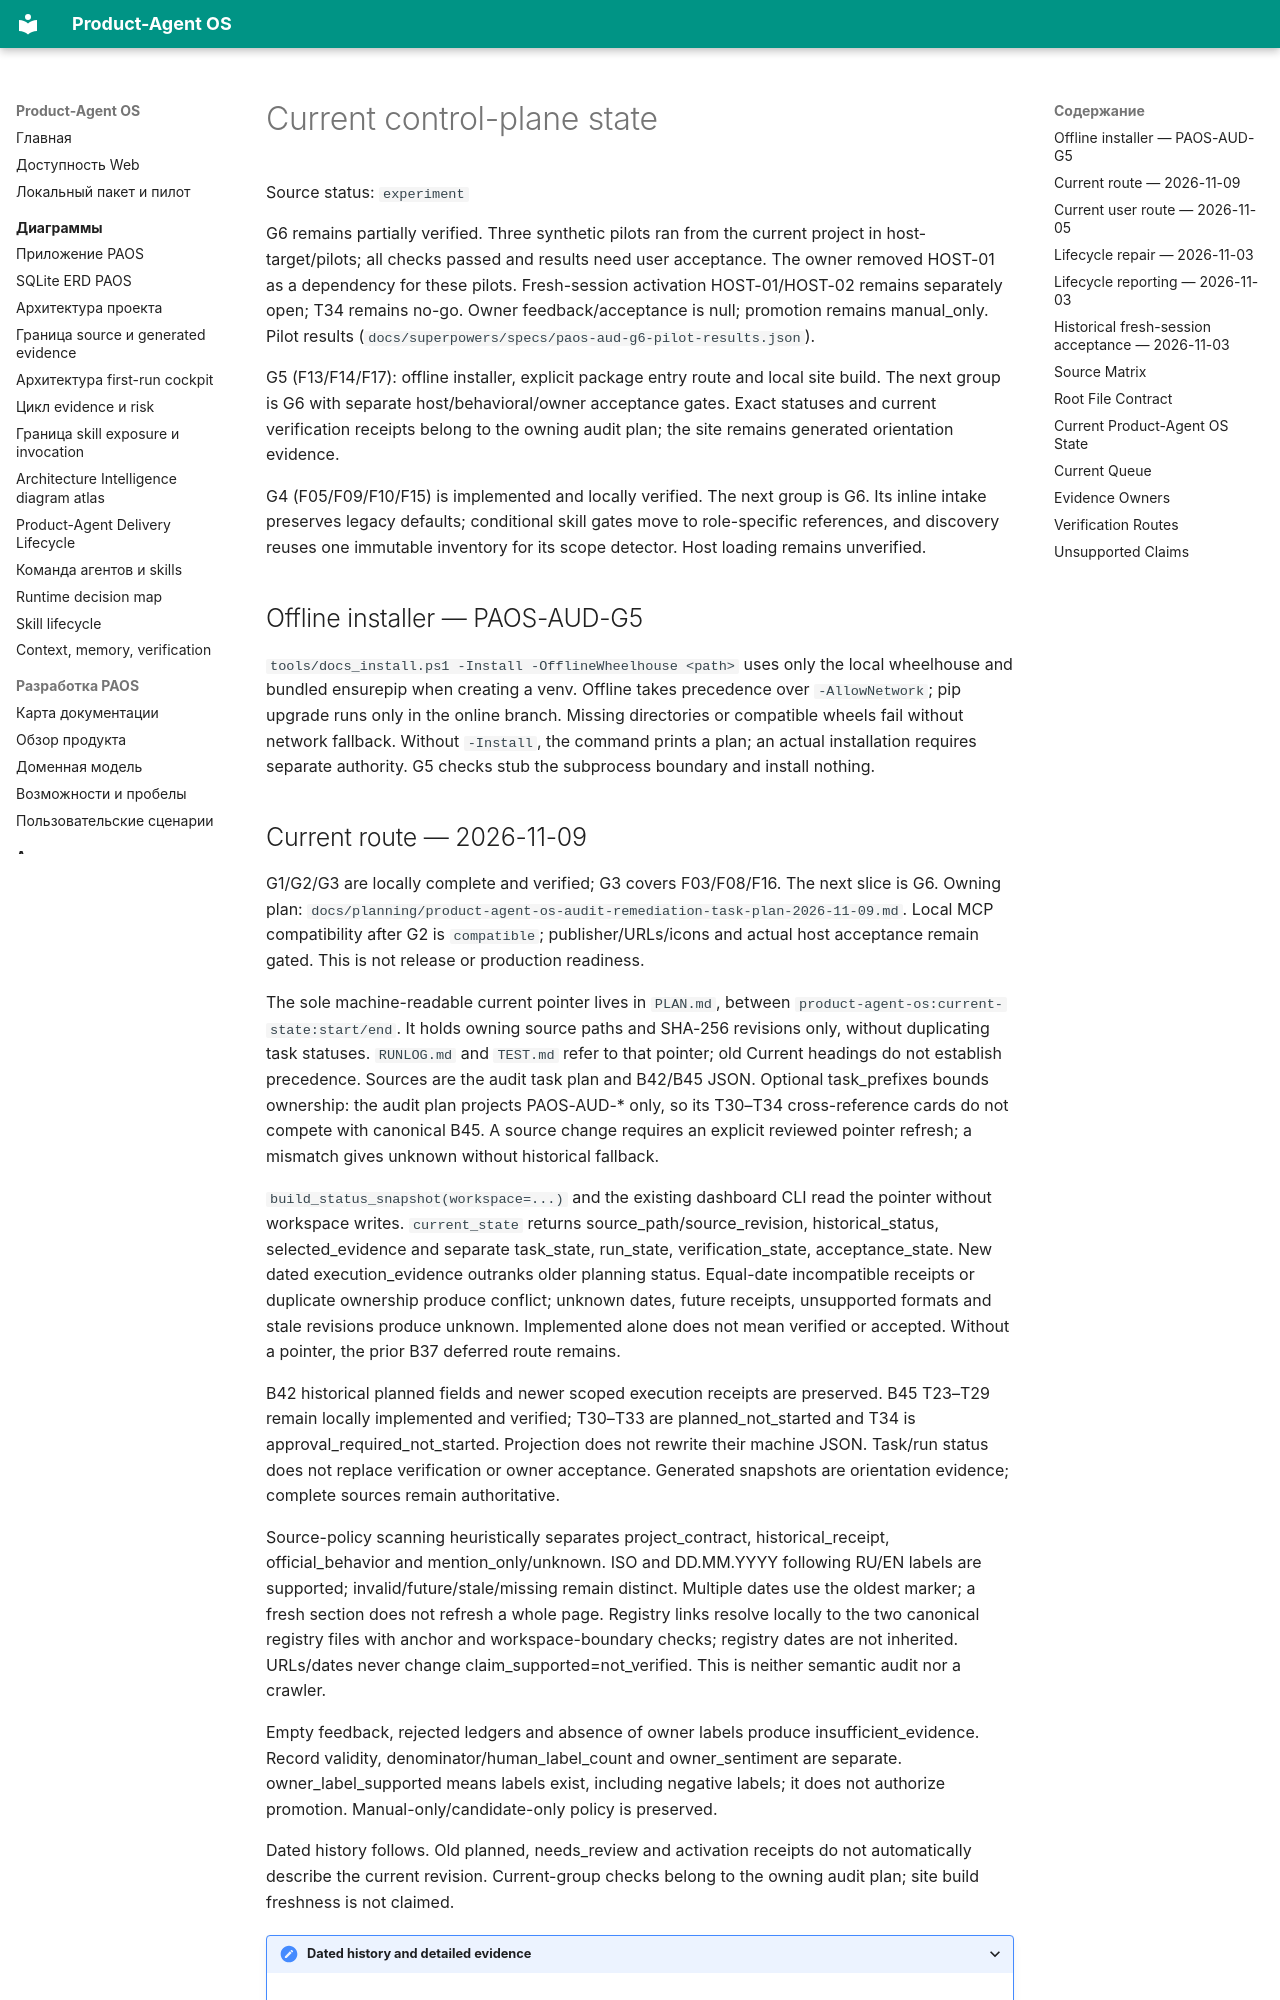

repository: alexroadcaster/product-agent-os · page: product-agent-os/control-plane-current-state.en.html · generator: mkdocs

# Current control-plane state

Source status: `experiment`

G6 remains partially verified. Three synthetic pilots ran from the current project in host-target/pilots; all checks passed and results need user acceptance. The owner removed HOST-01 as a dependency for these pilots. Fresh-session activation HOST-01/HOST-02 remains separately open; T34 remains no-go. Owner feedback/acceptance is null; promotion remains manual_only. Pilot results (`docs/superpowers/specs/paos-aud-g6-pilot-results.json`).

G5 (F13/F14/F17): offline installer, explicit package entry route and local site build. The next group is G6 with separate host/behavioral/owner acceptance gates. Exact statuses and current verification receipts belong to the owning audit plan; the site remains generated orientation evidence.

G4 (F05/F09/F10/F15) is implemented and locally verified. The next group is G6. Its inline intake preserves legacy defaults; conditional skill gates move to role-specific references, and discovery reuses one immutable inventory for its scope detector. Host loading remains unverified.

## Offline installer — PAOS-AUD-G5

`tools/docs_install.ps1 -Install -OfflineWheelhouse <path>` uses only the local
wheelhouse and bundled ensurepip when creating a venv. Offline takes precedence
over `-AllowNetwork`; pip upgrade runs only in the online branch. Missing directories
or compatible wheels fail without network fallback. Without `-Install`, the command
prints a plan; an actual installation requires separate authority. G5 checks stub
the subprocess boundary and install nothing.

## Current route — 2026-11-09

G1/G2/G3 are locally complete and verified; G3 covers F03/F08/F16. The next slice is G6. Owning plan: `docs/planning/product-agent-os-audit-remediation-task-plan-2026-11-09.md`. Local MCP compatibility after G2 is `compatible`; publisher/URLs/icons and actual host acceptance remain gated. This is not release or production readiness.

The sole machine-readable current pointer lives in `PLAN.md`, between `product-agent-os:current-state:start/end`. It holds owning source paths and SHA-256 revisions only, without duplicating task statuses. `RUNLOG.md` and `TEST.md` refer to that pointer; old Current headings do not establish precedence. Sources are the audit task plan and B42/B45 JSON. Optional task_prefixes bounds ownership: the audit plan projects PAOS-AUD-* only, so its T30–T34 cross-reference cards do not compete with canonical B45. A source change requires an explicit reviewed pointer refresh; a mismatch gives unknown without historical fallback.

`build_status_snapshot(workspace=...)` and the existing dashboard CLI read the pointer without workspace writes. `current_state` returns source_path/source_revision, historical_status, selected_evidence and separate task_state, run_state, verification_state, acceptance_state. New dated execution_evidence outranks older planning status. Equal-date incompatible receipts or duplicate ownership produce conflict; unknown dates, future receipts, unsupported formats and stale revisions produce unknown. Implemented alone does not mean verified or accepted. Without a pointer, the prior B37 deferred route remains.

B42 historical planned fields and newer scoped execution receipts are preserved. B45 T23–T29 remain locally implemented and verified; T30–T33 are planned_not_started and T34 is approval_required_not_started. Projection does not rewrite their machine JSON. Task/run status does not replace verification or owner acceptance. Generated snapshots are orientation evidence; complete sources remain authoritative.

Source-policy scanning heuristically separates project_contract, historical_receipt, official_behavior and mention_only/unknown. ISO and DD.MM.YYYY following RU/EN labels are supported; invalid/future/stale/missing remain distinct. Multiple dates use the oldest marker; a fresh section does not refresh a whole page. Registry links resolve locally to the two canonical registry files with anchor and workspace-boundary checks; registry dates are not inherited. URLs/dates never change claim_supported=not_verified. This is neither semantic audit nor a crawler.

Empty feedback, rejected ledgers and absence of owner labels produce insufficient_evidence. Record validity, denominator/human_label_count and owner_sentiment are separate. owner_label_supported means labels exist, including negative labels; it does not authorize promotion. Manual-only/candidate-only policy is preserved.

Dated history follows. Old planned, needs_review and activation receipts do not automatically describe the current revision. Current-group checks belong to the owning audit plan; site build freshness is not claimed.

<details markdown="1">
<summary>Dated history and detailed evidence</summary>
